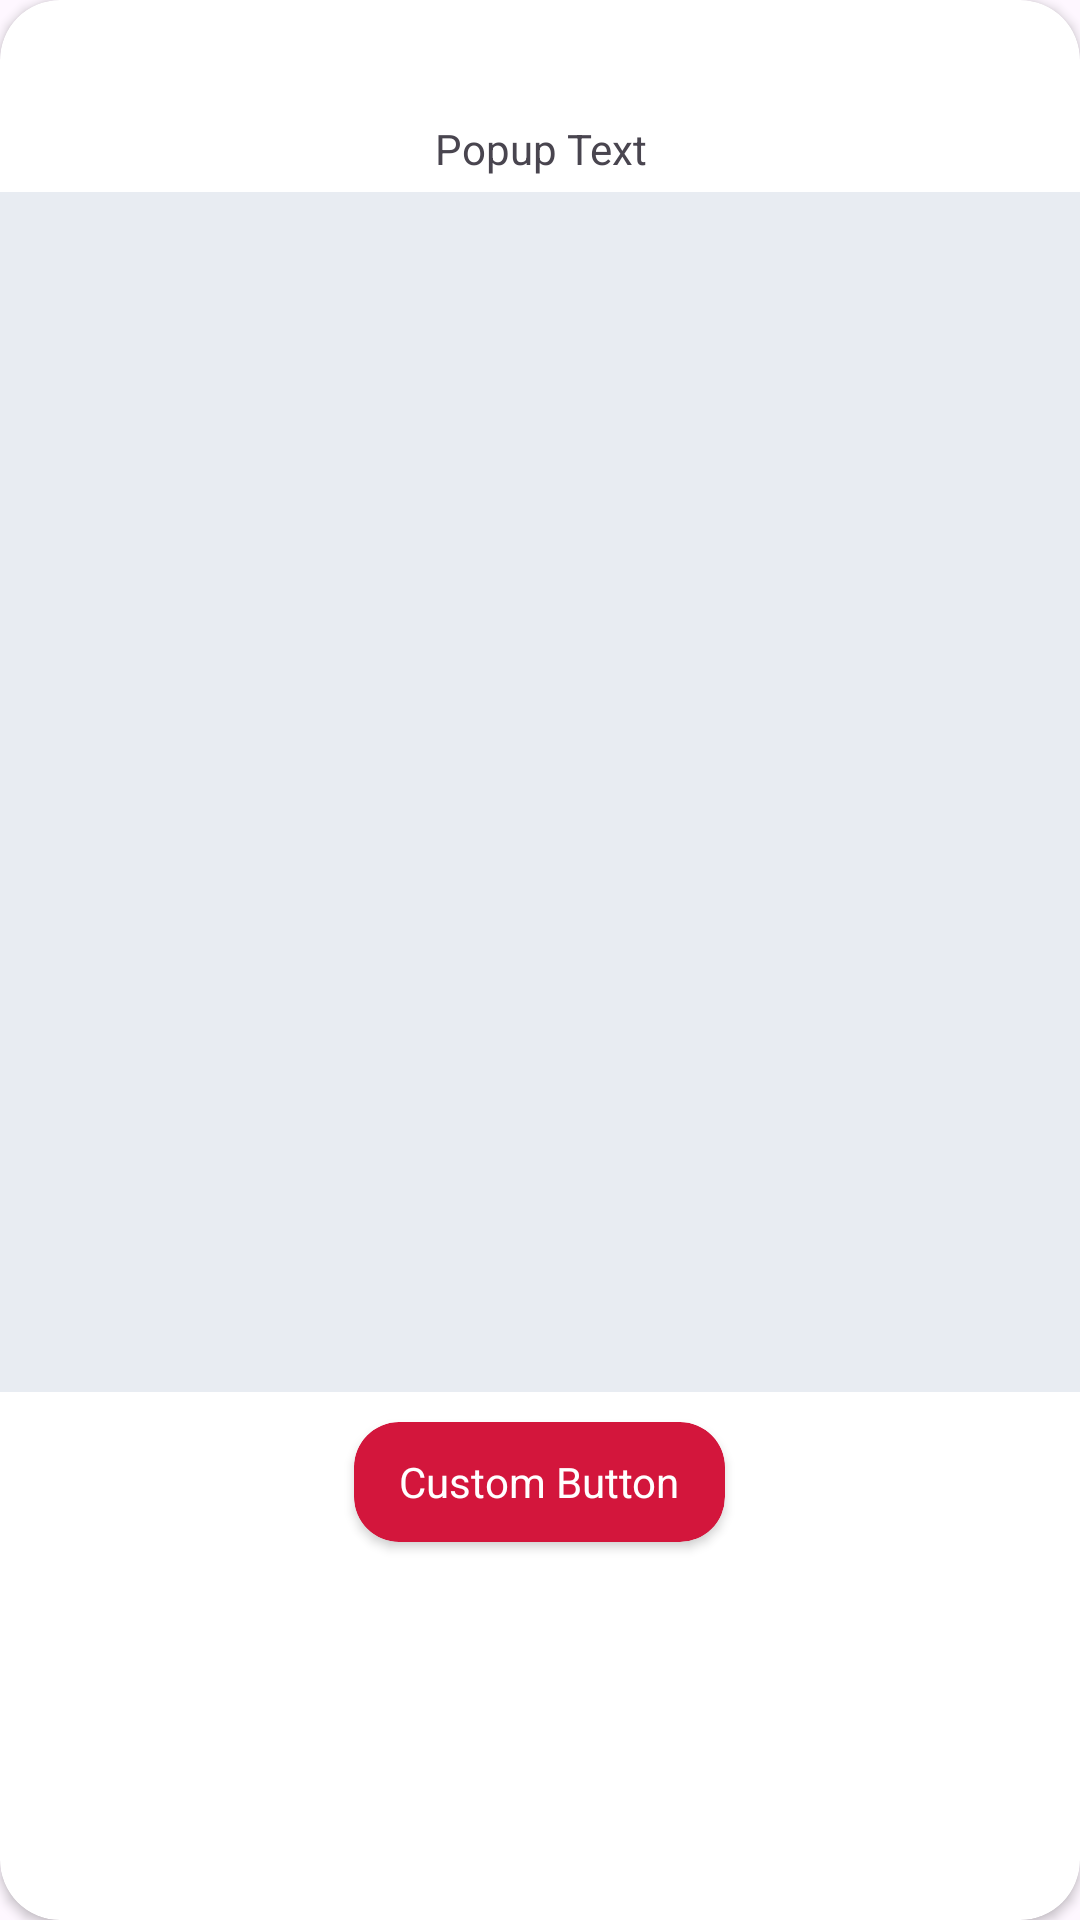

Reconstruct the res/layout file that produces this screen, plus the resources it refers to.
<!-- AndroidManifest.xml: application theme Theme.PowerHarrasProtector -->
<!-- res/layout/common_popup_layout.xml -->
<layout>
<androidx.cardview.widget.CardView

    xmlns:android="http://schemas.android.com/apk/res/android"
    xmlns:app="http://schemas.android.com/apk/res-auto"
    android:layout_width="match_parent"
    android:layout_height="wrap_content"
    app:cardCornerRadius="20dp"
    android:orientation="vertical">
    <LinearLayout
        android:layout_width="match_parent"
        android:layout_height="wrap_content"
        android:layout_marginBottom="10dp"
        android:orientation="vertical"

        >

        <ImageView
            android:id="@+id/cancel_icon"
            android:layout_width="30dp"
            android:layout_height="30dp"
            android:layout_gravity="end"
            android:layout_marginTop="15px"
            android:layout_marginEnd="15px"

            android:src="@drawable/cancel"/>

        <TextView
            android:id="@+id/popupText"
            android:layout_width="wrap_content"
            android:layout_height="wrap_content"
            android:layout_gravity="center"
            android:gravity="center"
            android:padding="5dp"
            android:text="Popup Text" />

        <LinearLayout
            android:background="@color/Lavender"
            android:layout_width="match_parent"
            android:layout_height="1200px"
            >
            <ScrollView
                android:layout_width="match_parent"
                android:layout_height="wrap_content"
                android:maxHeight="300dp">
            <TextView
                android:id="@+id/description"
                android:layout_width="wrap_content"
                android:layout_height="wrap_content"
                android:textAlignment="textStart"
                android:layout_margin="10dp"
                />
            </ScrollView>


        </LinearLayout>



        <androidx.cardview.widget.CardView
            android:id="@+id/customButton"
            android:layout_width="wrap_content"
            android:layout_margin="10dp"
            android:layout_height="40dp"
            app:cardCornerRadius="15dp"
            android:layout_gravity="center"
             android:elevation="1dp"
            app:cardBackgroundColor="@color/Red">

        <TextView
            android:id="@+id/buttonText"
            android:layout_width="match_parent"
            android:layout_height="match_parent"
            android:gravity="center"
            android:layout_marginLeft="15dp"
            android:layout_marginRight="15dp"
            android:textColor="@color/white"
            android:text="Custom Button" />
        </androidx.cardview.widget.CardView>

    </LinearLayout>
</androidx.cardview.widget.CardView>
</layout>
<!-- resources referenced by this layout -->
<resources>
  <color name="Lavender">#E8ECF2</color>
  <color name="Red">#D3163C</color>
  <color name="white">#FFFFFFFF</color>
  <style name="Theme.PowerHarrasProtector" parent="Theme.MaterialComponents.DayNight.NoActionBar">
          
          <item name="colorPrimary">@color/purple_500</item>
          <item name="colorPrimaryVariant">@color/purple_700</item>
          <item name="colorOnPrimary">#FFFFFF</item>
          
          <item name="colorSecondary">@color/teal_200</item>
          <item name="colorSecondaryVariant">@color/teal_700</item>
          <item name="colorOnSecondary">@color/black</item>
          
          <item name="android:statusBarColor" tools:targetApi="l">@color/appbgcolor</item>
          
      </style>
  <color name="purple_500">#FF6200EE</color>
  <color name="purple_700">#FF3700B3</color>
  <color name="teal_200">#FF03DAC5</color>
  <color name="teal_700">#FF018786</color>
  <color name="black">#FF000000</color>
  <color name="appbgcolor">#E8E4DE</color>
</resources>
